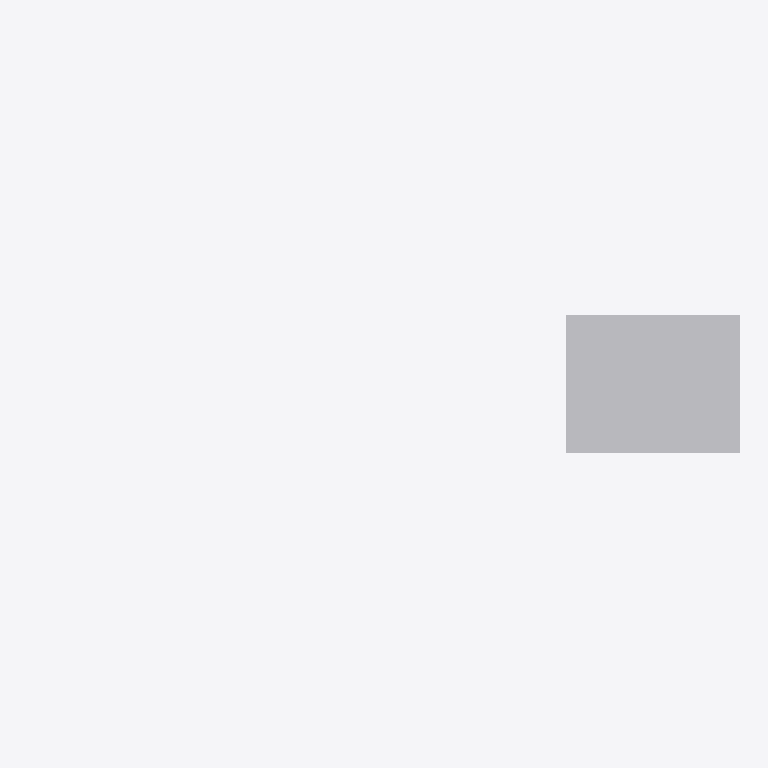
Plan cut of the same IFC building model at storey 'Level 1' (level 0.00 m, cut at 1.40 m), seen from above with north up, elements coloured by IFC class (only those large enough to see are counted): 1 other element (light grey). No cut surface shows.
Extent 4.1 m × 0.8 m × 2.7 m (x, y, z). Storeys (1): Level 1 at 0.00 m. Elements (3): 1 IfcCableCarrierSegment, 1 IfcDiscreteAccessory, 1 IfcTransformer.

HEADER;
FILE_DESCRIPTION(('ViewDefinition [CoordinationView]'),'2;1');
FILE_NAME('g_mep_recorded_kinds.ifc','2026-08-09T00:00:00',('tekton'),('tekton'),'tekton conformance fixtures','tekton make_ifc_fixtures','');
FILE_SCHEMA(('IFC4'));
ENDSEC;
DATA;
#18=IFCPROJECT('2tW$STapvETuCEYFX6W1jz',#5,'tekton conformance fixture',$,$,$,$,(#11),#17);
#24=IFCSITE('37h2UhYqZ18TRYoEPBtf6e',#5,'Site',$,$,#23,$,$,.ELEMENT.,$,$,$,$,$);
#26=IFCBUILDING('1Ap4zX0wr4DCRD0xeEXX2l',#5,'Building',$,$,#25,$,$,.ELEMENT.,$,$,$);
#28=IFCBUILDINGSTOREY('0UB4uvC68Mr$gB4qYhFsKA',#5,'Level 1',$,$,#27,$,$,.ELEMENT.,0.0);
#41=IFCTRANSFORMER('1gr1vPnFEpiQyekpBj$Uhj',#5,'T-1 dry-type transformer 45 kVA',$,$,#38,#40,'T-1',.VOLTAGE.);
ENDSEC;
